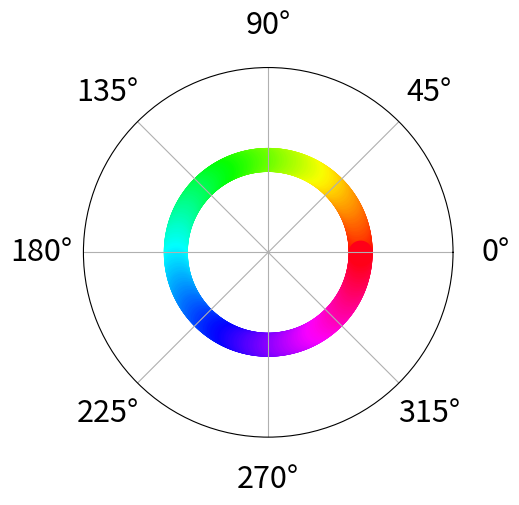

Recreate this plot in Python.
import numpy as np
import matplotlib as mpl
import matplotlib.pyplot as plt

xval = np.arange(0, 2*np.pi, 0.01)
yval = np.ones_like(xval)

colormap = plt.get_cmap('hsv')
norm = mpl.colors.Normalize(0.0, 2*np.pi)

ax = plt.subplot(1, 1, 1, polar=True)
ax.scatter(xval, yval, c=xval, s=300, cmap=colormap, norm=norm, linewidths=0)
ax.set_yticks([])
ax.tick_params(axis='x', pad=20)
ax.tick_params(labelsize=22)
plt.savefig("color_wheel_hole.png", dpi=300)

